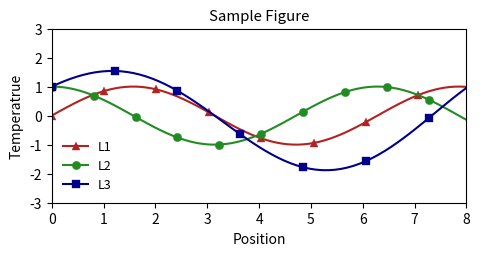

Reproduce this figure in Python.
# import packages
import matplotlib.pyplot as plt
import numpy as np
import sys
# 常用字体: ’Dejavu Sans‘,’Times New Roman‘,'Arial'
# 设置图片尺寸  set size of fgure units cm
plt.rcParams['figure.figsize'] = (5,2.5)
plt.xlabel('Position')
plt.ylabel('Temperatrue')
plt.rcParams.update({'font.size': 9})
# 采用紧凑布局
plt.tight_layout()
# 生成数据 
a = np.linspace(0,10,100)
b = 0.8*a
c = 1.2*a
u = np.sin(a)
v = np.cos(b)
w = u+v
# line color
# set 是经典的RGB色，简直辣眼睛
# set1: red,green,blue
# set2: frebrick,forestgreen,darkgreen
plt.plot(a,u,color='firebrick',marker='^',markevery=10,mew=0.25)
plt.plot(b,v,color='forestgreen',marker='o',markevery=10,mew=0.25)
plt.plot(c,w,color='darkblue',marker='s',markevery=10,mew=0.25)
# create legend without frame
plt.title('Sample Figure')
# 绘制图例，不要框框
plt.legend(['L1','L2','L3'],frameon=False)
plt.xlim(0,8)
plt.ylim(-3,3)
# 亲测SVG能插入最word2016
plt.savefig('plt.svg')
# 可用格式有 png pdf ...
plt.savefig('plt.pdf',dpi=300)
plt.show()